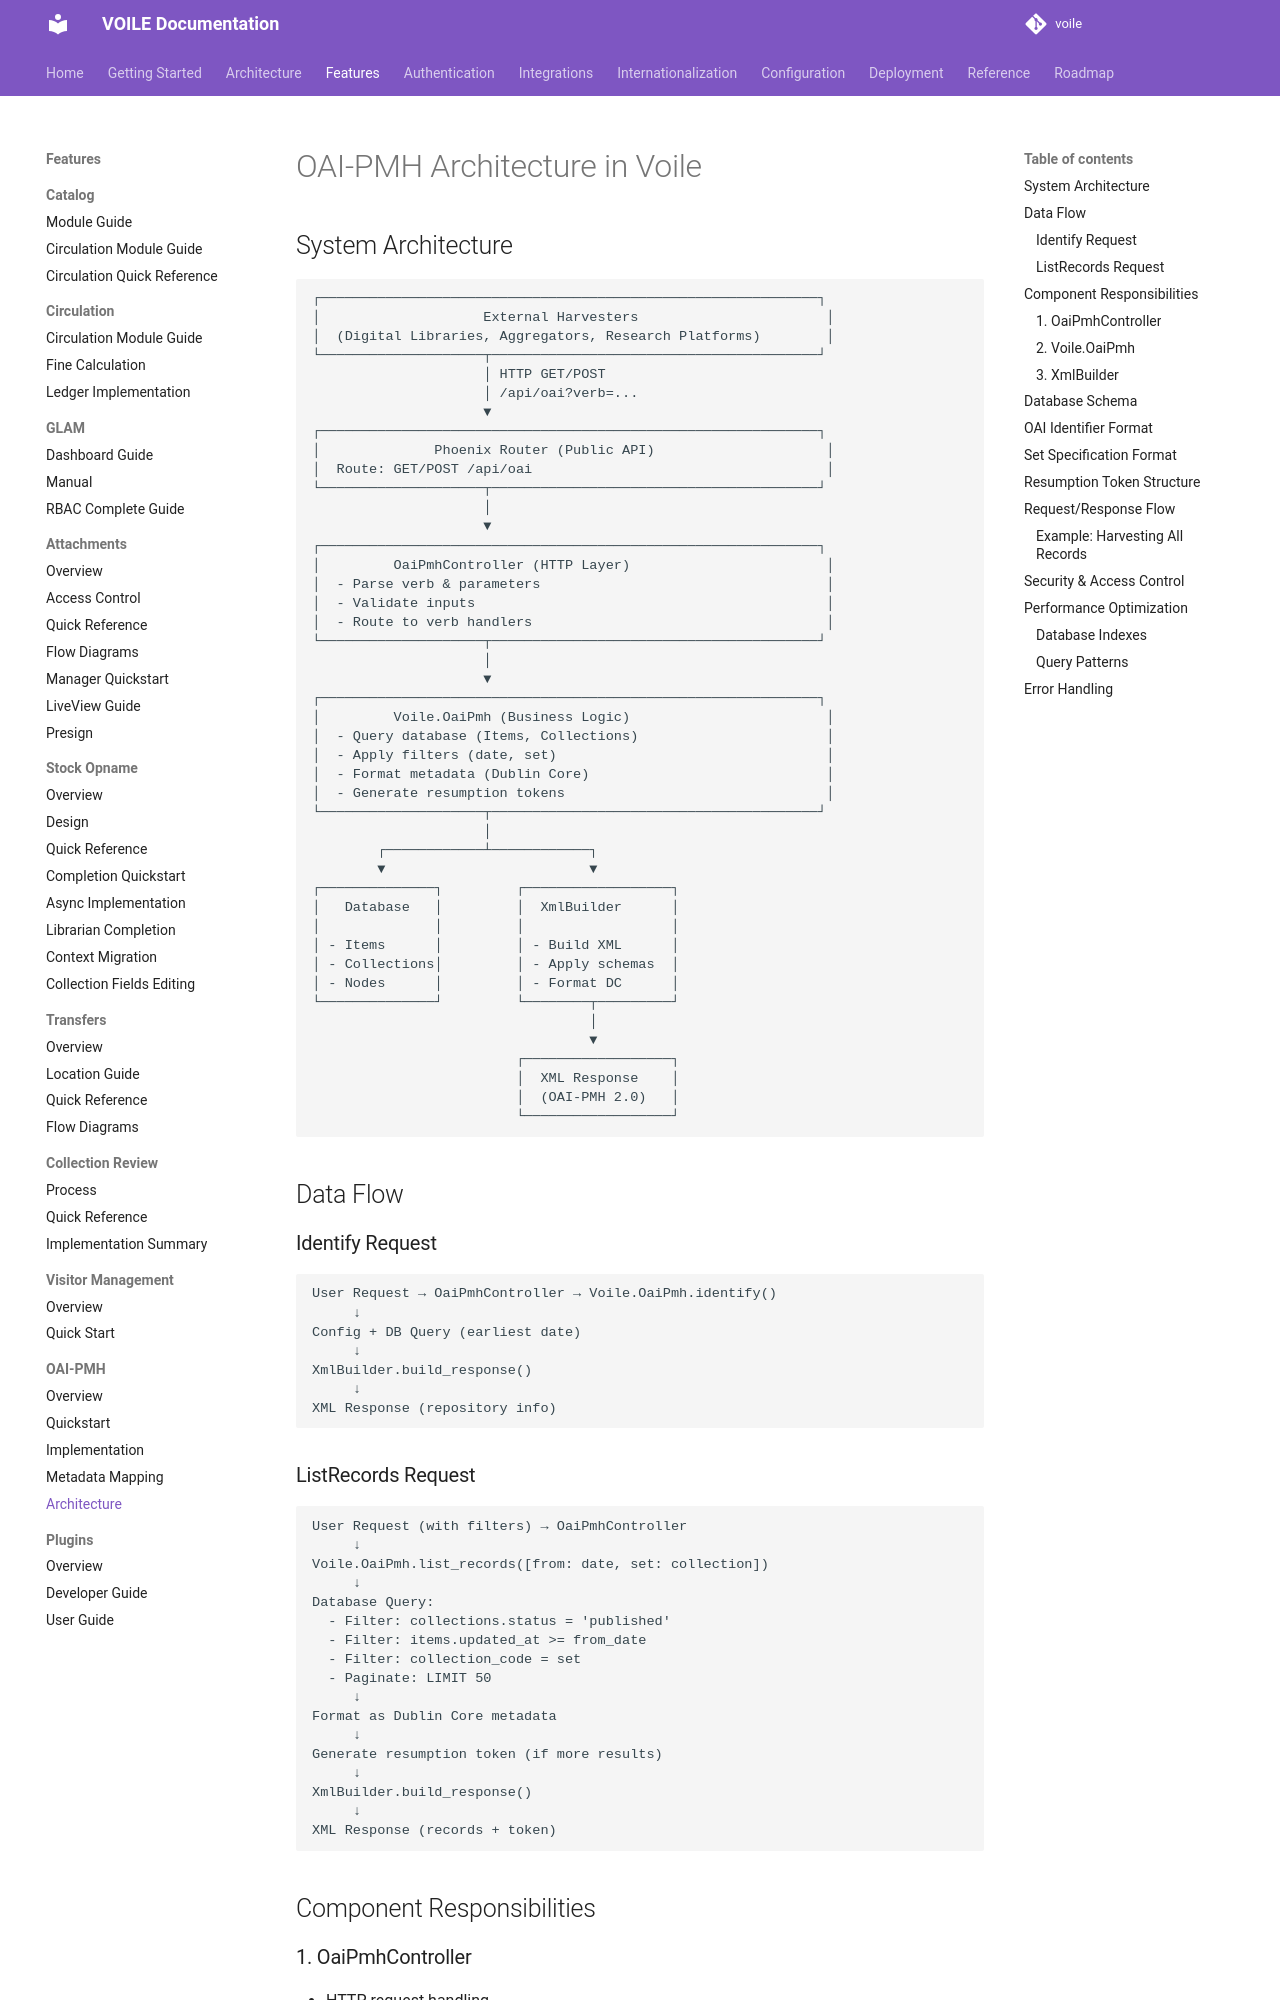

repository: curatorian/voile · page: features/oai-pmh/architecture/index.html · generator: mkdocs

# OAI-PMH Architecture in Voile

## System Architecture

```
┌─────────────────────────────────────────────────────────────┐
│                    External Harvesters                       │
│  (Digital Libraries, Aggregators, Research Platforms)        │
└────────────────────┬────────────────────────────────────────┘
                     │ HTTP GET/POST
                     │ /api/oai?verb=...
                     ▼
┌─────────────────────────────────────────────────────────────┐
│              Phoenix Router (Public API)                     │
│  Route: GET/POST /api/oai                                    │
└────────────────────┬────────────────────────────────────────┘
                     │
                     ▼
┌─────────────────────────────────────────────────────────────┐
│         OaiPmhController (HTTP Layer)                        │
│  - Parse verb & parameters                                   │
│  - Validate inputs                                           │
│  - Route to verb handlers                                    │
└────────────────────┬────────────────────────────────────────┘
                     │
                     ▼
┌─────────────────────────────────────────────────────────────┐
│         Voile.OaiPmh (Business Logic)                        │
│  - Query database (Items, Collections)                       │
│  - Apply filters (date, set)                                 │
│  - Format metadata (Dublin Core)                             │
│  - Generate resumption tokens                                │
└────────────────────┬────────────────────────────────────────┘
                     │
        ┌────────────┴────────────┐
        ▼                         ▼
┌──────────────┐         ┌──────────────────┐
│   Database   │         │  XmlBuilder      │
│              │         │                  │
│ - Items      │         │ - Build XML      │
│ - Collections│         │ - Apply schemas  │
│ - Nodes      │         │ - Format DC      │
└──────────────┘         └────────┬─────────┘
                                  │
                                  ▼
                         ┌──────────────────┐
                         │  XML Response    │
                         │  (OAI-PMH 2.0)   │
                         └──────────────────┘
```

## Data Flow
